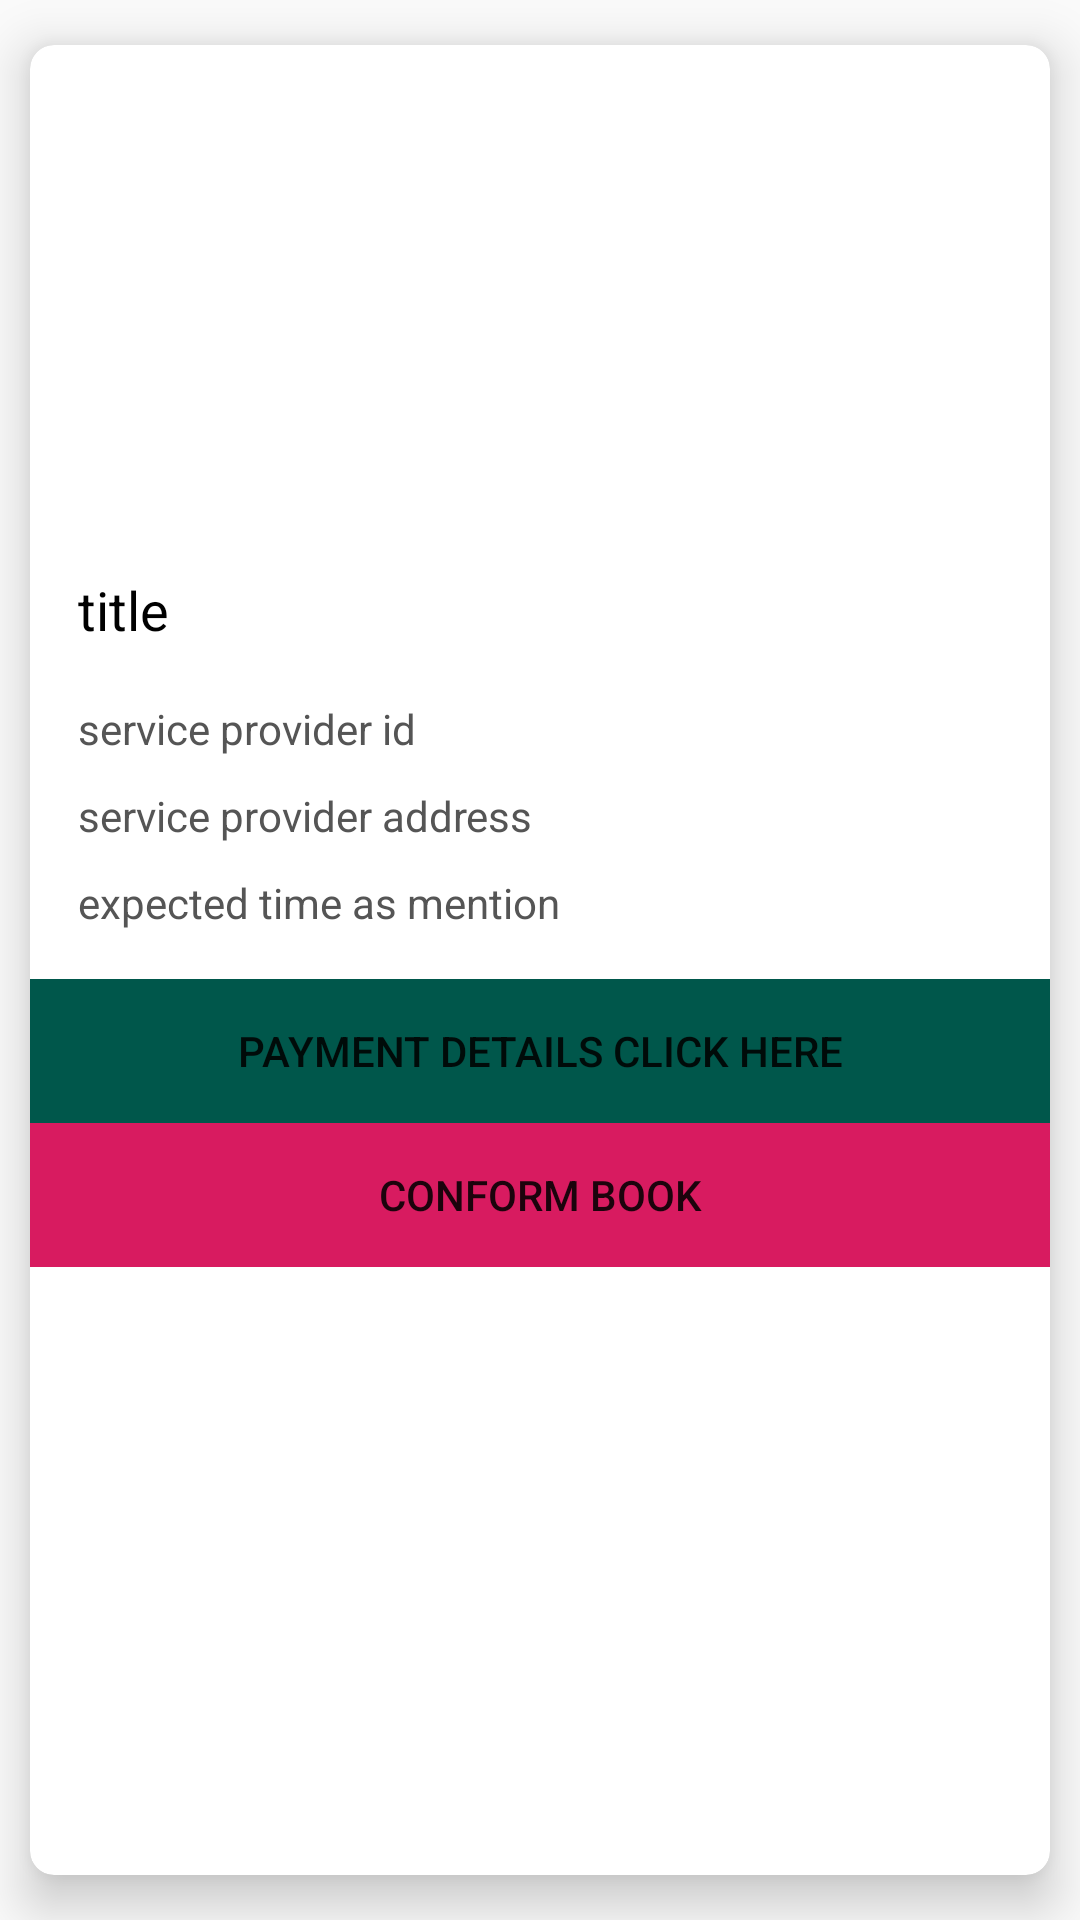

This screen was rendered from an Android layout file. Write that file and the resources it references.
<!-- AndroidManifest.xml: application theme AppTheme -->
<!-- res/layout/activity_final_payent.xml -->
<?xml version="1.0" encoding="utf-8"?>
<android.support.v7.widget.CardView xmlns:android="http://schemas.android.com/apk/res/android"
    android:layout_width="match_parent"
    xmlns:card_view="http://schemas.android.com/apk/res-auto"
    card_view:cardUseCompatPadding="true"
    card_view:cardCornerRadius="8dp"
    android:padding="9dp"
    android:background="#A4FFFFFF"
    android:elevation="8dp"
    android:divider="@android:color/transparent"
    android:dividerHeight="0.0px"
    android:clipToPadding="false"
    android:clipChildren="false"
    card_view:cardPreventCornerOverlap="false"
    card_view:cardElevation="10dp"
    android:layout_height="wrap_content"
    android:layout_margin="6dp">

    <LinearLayout
        android:layout_width="match_parent"
        android:layout_height="wrap_content"
        android:orientation="vertical">

        <ImageView

            android:id="@+id/country_photo"
            android:layout_width="match_parent"
            android:layout_height="160dp"
            android:scaleType="centerCrop"
            android:src="@drawable/ic_launcher_background" />

        <LinearLayout
            android:layout_width="match_parent"
            android:layout_height="wrap_content"
            android:orientation="vertical"
            android:padding="16dp">

            <TextView
                android:id="@+id/country_name"
                android:layout_width="match_parent"
                android:layout_height="wrap_content"
                android:layout_marginBottom="8dp"
                android:text="title"
                android:textColor="#000"
                android:textSize="18sp" />

            <TextView

                android:layout_marginTop="10dp"
                android:layout_width="match_parent"
                android:layout_height="wrap_content"
                android:text="service provider id"
                android:textColor="#555" />

            <TextView
                android:layout_marginTop="10dp"
                android:layout_width="match_parent"
                android:layout_height="wrap_content"
                android:text="service provider address"
                android:textColor="#555" />
            <TextView
                android:id="@+id/paymentdetails"
                android:layout_marginTop="10dp"
                android:layout_width="match_parent"
                android:layout_height="wrap_content"
                android:text="expected time as mention"
                android:textColor="#555" />
        </LinearLayout>

        <LinearLayout
            android:layout_width="match_parent"
            android:orientation="vertical"
            android:layout_height="wrap_content">

            <Button
                android:id="@+id/payment"
                android:background="@color/colorPrimaryDark"
                android:layout_width="match_parent"
                android:layout_height="wrap_content"
                android:text="payment details click here"

                />

            <Button
                android:id="@+id/conform"
                android:background="@color/colorAccent"
                android:layout_width="match_parent"
                android:layout_height="wrap_content"
                android:text="conform book"
                />
        </LinearLayout>
    </LinearLayout>

</android.support.v7.widget.CardView>
<!-- resources referenced by this layout -->
<resources>
  <color name="colorAccent">#D81B60</color>
  <color name="colorPrimaryDark">#00574B</color>
  <style name="AppTheme" parent="Theme.AppCompat.Light.NoActionBar">
          
          <item name="colorPrimary">@color/colorPrimary</item>
          <item name="colorPrimaryDark">@color/colorPrimaryDark</item>
          <item name="colorAccent">@color/colorAccent</item>
      </style>
  <color name="colorPrimary">#008577</color>
</resources>
